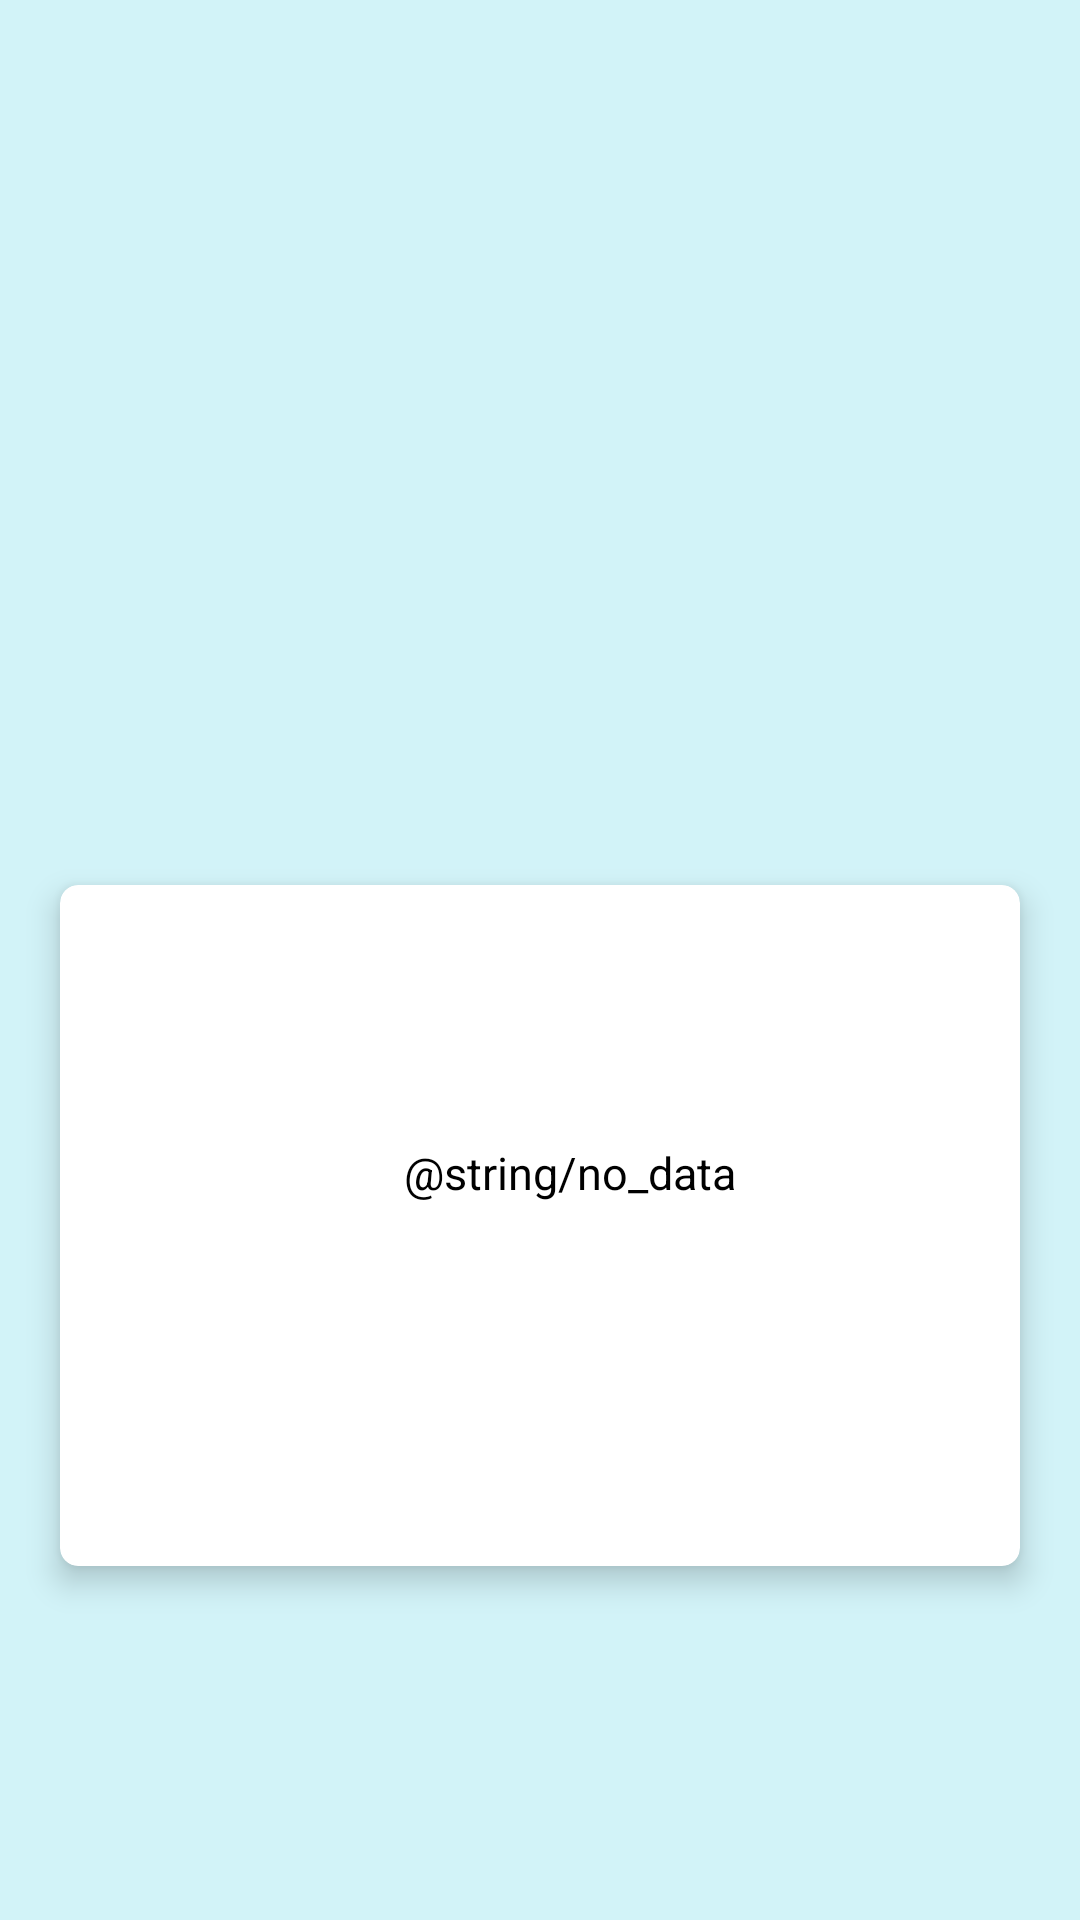

This screen was rendered from an Android layout file. Write that file and the resources it references.
<!-- AndroidManifest.xml: application theme Theme.RickAndMortyTestTask -->
<!-- res/layout/fragment_character_details.xml -->
<?xml version="1.0" encoding="utf-8"?>
<androidx.constraintlayout.widget.ConstraintLayout xmlns:android="http://schemas.android.com/apk/res/android"
    xmlns:app="http://schemas.android.com/apk/res-auto"
    xmlns:tools="http://schemas.android.com/tools"
    android:layout_width="match_parent"
    android:layout_height="match_parent"
    tools:context=".ui.screens.CharacterDetailsFragment"
    android:background="#2D00BCD4">


    <ImageView
        android:id="@+id/iv_details_character"
        android:layout_width="200dp"
        android:layout_height="200dp"
        android:layout_marginTop="75dp"
        app:layout_constraintEnd_toEndOf="parent"
        app:layout_constraintStart_toStartOf="parent"
        app:layout_constraintTop_toTopOf="parent"
        tools:src="@tools:sample/avatars" />

    <androidx.cardview.widget.CardView
        android:layout_width="match_parent"
        android:layout_height="wrap_content"
        android:layout_margin="20dp"
        app:cardCornerRadius="6dp"
        app:cardElevation="6dp"
        app:layout_constraintEnd_toEndOf="@+id/iv_details_character"
        app:layout_constraintStart_toStartOf="@+id/iv_details_character"
        app:layout_constraintTop_toBottomOf="@+id/iv_details_character">

        <LinearLayout
            android:layout_width="match_parent"
            android:layout_height="wrap_content"
            android:orientation="vertical"
            android:gravity="center"
            android:padding="15dp"
            >

            <TextView
                android:id="@+id/tv_details_name"
                android:layout_width="wrap_content"
                android:layout_height="wrap_content"
                style="@style/tv"
                />
            <TextView
                android:id="@+id/tv_details_species"
                android:layout_width="wrap_content"
                android:layout_height="wrap_content"
                android:layout_marginTop="15dp"
                style="@style/tv"
                />
            <TextView
                android:id="@+id/tv_details_gender"
                android:layout_width="wrap_content"
                android:layout_height="wrap_content"
                android:layout_marginTop="15dp"
                style="@style/tv"
                android:text="@string/no_data"
                />
            <TextView
                android:id="@+id/tv_details_status"
                android:layout_width="wrap_content"
                android:layout_height="wrap_content"
                android:layout_marginTop="15dp"
                style="@style/tv"
                />
            <TextView
                android:id="@+id/tv_details_location"
                android:layout_width="wrap_content"
                android:layout_height="wrap_content"
                android:layout_marginTop="15dp"
                style="@style/tv"
                />
            <TextView
                android:id="@+id/tv_details_episodes"
                android:layout_width="wrap_content"
                android:layout_height="wrap_content"
                android:layout_marginTop="15dp"
                style="@style/tv"
                />

        </LinearLayout>


    </androidx.cardview.widget.CardView>
</androidx.constraintlayout.widget.ConstraintLayout>
<!-- resources referenced by this layout -->
<resources>
  <style name="tv">
          <item name="android:textSize">15sp</item>
          <item name="android:layout_marginStart">10dp</item>
          <item name="android:textColor">@color/black</item>
          <item name="android:fontFamily">sans-serif</item>
      </style>
  <style name="Theme.RickAndMortyTestTask" parent="Theme.MaterialComponents.DayNight.DarkActionBar">
          
          <item name="colorPrimary">@color/purple_500</item>
          <item name="colorPrimaryVariant">@color/purple_700</item>
          <item name="colorOnPrimary">@color/white</item>
          
          <item name="colorSecondary">@color/teal_200</item>
          <item name="colorSecondaryVariant">@color/teal_700</item>
          <item name="colorOnSecondary">@color/black</item>
          
          <item name="android:statusBarColor" tools:targetApi="l">?attr/colorPrimaryVariant</item>
          
      </style>
  <!-- not gathered from this repository: default colours our renderer supplied (Android Studio template values) -->
  <color name="purple_500">#FF6200EE</color>
  <color name="purple_700">#FF3700B3</color>
  <color name="teal_200">#FF03DAC5</color>
  <color name="teal_700">#FF018786</color>
  <color name="black">#FF000000</color>
  <color name="white">#FFFFFFFF</color>
</resources>
